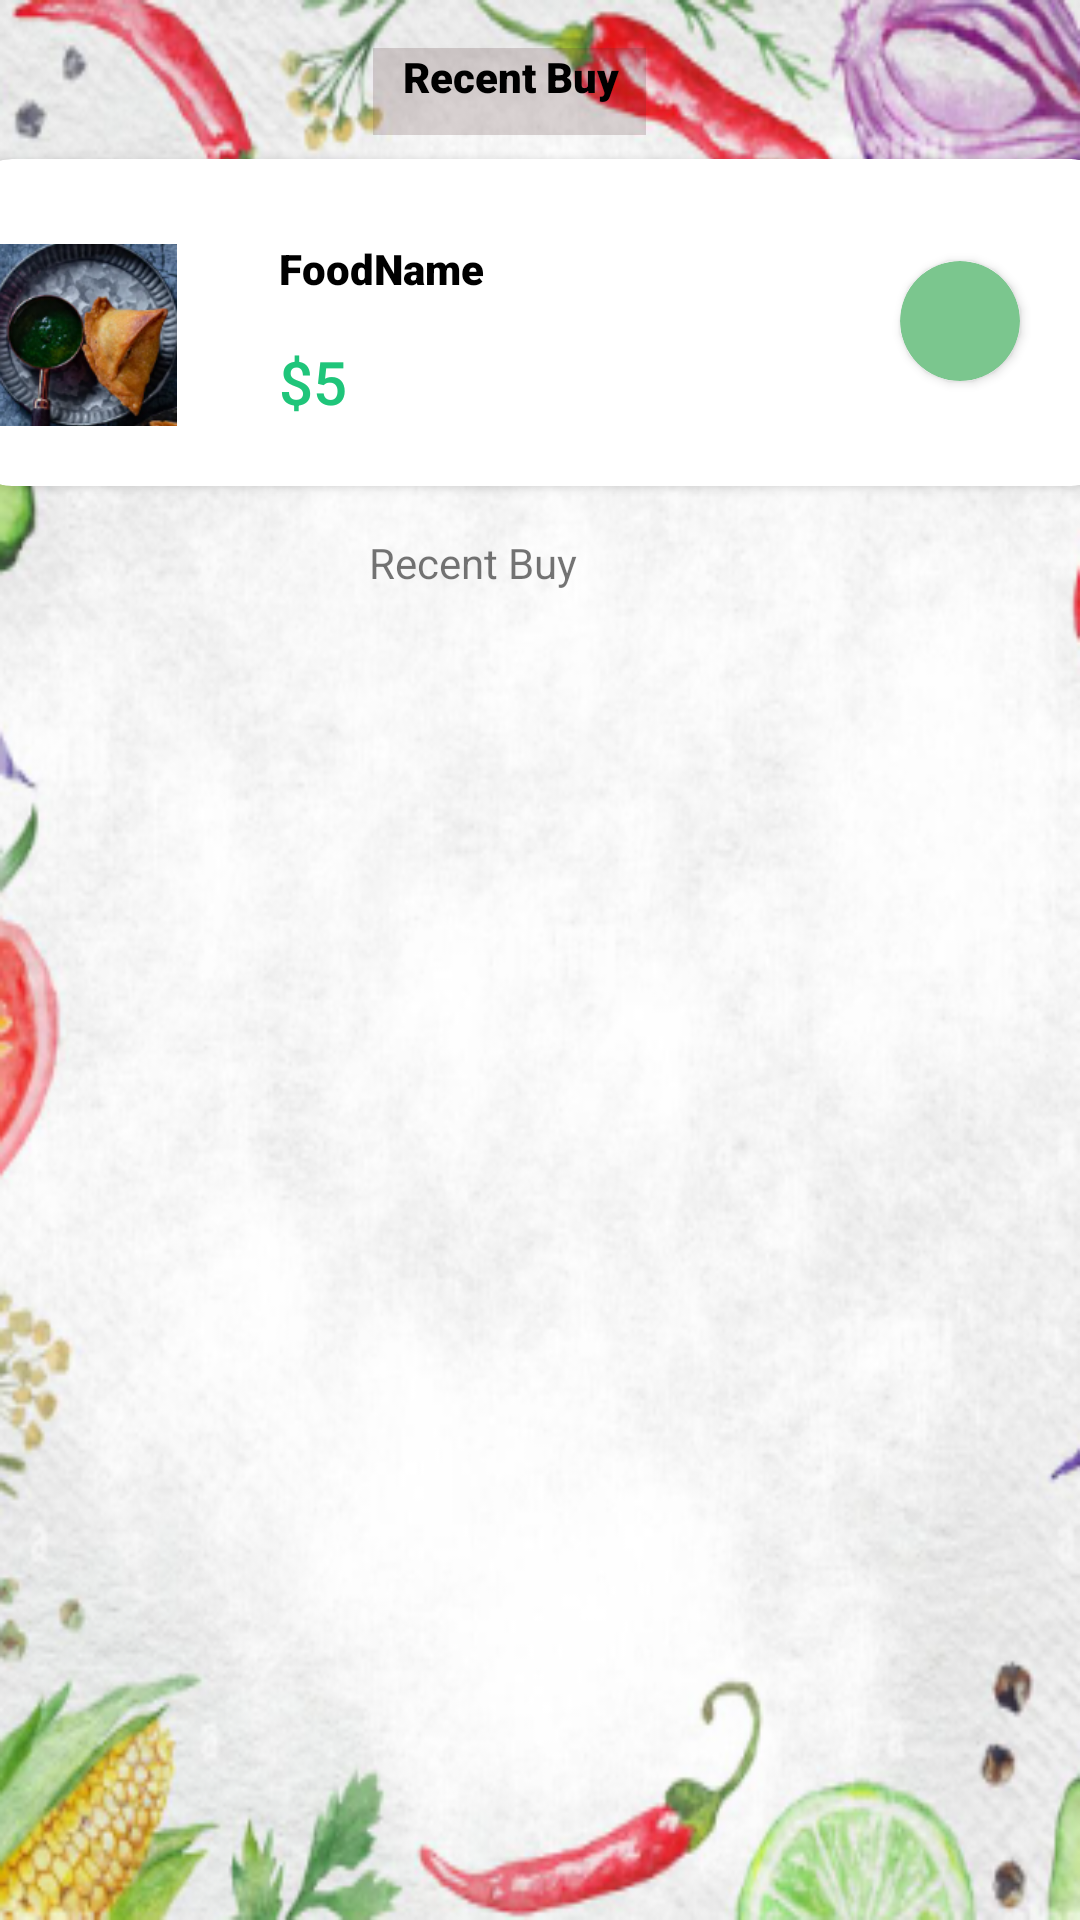

The Android layout XML behind this screen, and the referenced resources:
<!-- AndroidManifest.xml: application theme Theme.MyApplication -->
<!-- res/layout/fragment_history.xml -->
<?xml version="1.0" encoding="utf-8"?>
<FrameLayout xmlns:android="http://schemas.android.com/apk/res/android"
    xmlns:app="http://schemas.android.com/apk/res-auto"
    xmlns:tools="http://schemas.android.com/tools"
    android:layout_width="match_parent"
    android:layout_height="match_parent"
    tools:context=".fragment.historyFragment">

    

    <TextView
        android:layout_width="match_parent"
        android:layout_height="match_parent"
        android:text="history"
        android:textColor="@color/white" />

    <androidx.constraintlayout.widget.ConstraintLayout
        android:layout_width="match_parent"
        android:layout_height="match_parent"
        android:background="@drawable/recent">

        <TextView
            android:id="@+id/textView15"
            android:layout_width="91dp"
            android:layout_height="29dp"
            android:layout_marginTop="16dp"
            android:background="#33503030"
            android:paddingLeft="10sp"
            android:text="Recent Buy"
            android:textColor="@color/black"
            android:textStyle="bold"
            app:fontFamily="sans-serif-black"
            app:layout_constraintEnd_toEndOf="parent"
            app:layout_constraintHorizontal_bias="0.462"
            app:layout_constraintStart_toStartOf="parent"
            app:layout_constraintTop_toTopOf="parent" />

        <androidx.cardview.widget.CardView
            android:id="@+id/cardView"
            android:layout_width="383dp"
            android:layout_height="109dp"
            android:layout_marginLeft="16dp"
            android:layout_marginTop="8dp"
            android:layout_marginRight="16dp"
            app:cardCornerRadius="15dp"
            app:layout_constraintEnd_toEndOf="parent"
            app:layout_constraintStart_toStartOf="parent"
            app:layout_constraintBottom_toTopOf="+id/textView18"
            app:layout_constraintTop_toBottomOf="@+id/textView15">

            <androidx.constraintlayout.widget.ConstraintLayout
                android:layout_width="match_parent"
                android:layout_height="match_parent">

                <ImageView
                    android:id="@+id/imageView4"
                    android:layout_width="62dp"
                    android:layout_height="62dp"
                    android:layout_marginLeft="8dp"
                    android:layout_marginTop="8dp"
                    android:src="@drawable/samosa"

                    app:layout_constraintBottom_toBottomOf="parent"
                    app:layout_constraintStart_toStartOf="parent"
                    app:layout_constraintTop_toTopOf="parent" />

                <TextView
                    android:id="@+id/textView16"
                    android:layout_width="wrap_content"
                    android:layout_height="wrap_content"
                    android:layout_marginStart="32dp"
                    android:layout_marginTop="24dp"
                    android:text="FoodName"
                    android:textColor="@color/black"
                    app:fontFamily="sans-serif-black"
                    app:layout_constraintBottom_toTopOf="@+id/textView17"
                    app:layout_constraintEnd_toStartOf="@+id/cardView2"
                    app:layout_constraintHorizontal_bias="0.014"
                    app:layout_constraintStart_toEndOf="@+id/imageView4"
                    app:layout_constraintTop_toTopOf="parent"
                    app:layout_constraintVertical_bias="0.166" />

                <TextView
                    android:id="@+id/textView17"
                    android:layout_width="32dp"
                    android:layout_height="31dp"
                    android:text="$5"
                    android:textColor="@color/startcolor"
                    android:textSize="20dp"
                    app:fontFamily="sans-serif-medium"
                    app:layout_constraintBottom_toBottomOf="parent"
                    app:layout_constraintEnd_toEndOf="@+id/textView16"
                    app:layout_constraintHorizontal_bias="0.0"
                    app:layout_constraintStart_toStartOf="@+id/textView16"
                    app:layout_constraintTop_toTopOf="parent"
                    app:layout_constraintVertical_bias="0.777" />

                <androidx.cardview.widget.CardView
                    android:id="@+id/cardView2"
                    android:layout_width="40dp"
                    android:layout_height="40"
                    android:layout_marginEnd="32dp"
                    app:cardBackgroundColor="#7BC68E"
                    app:cardCornerRadius="20dp"
                    app:layout_constraintBottom_toBottomOf="parent"
                    app:layout_constraintEnd_toEndOf="parent"
                    app:layout_constraintTop_toTopOf="parent"
                    app:layout_constraintVertical_bias="0.492" />
            </androidx.constraintlayout.widget.ConstraintLayout>
        </androidx.cardview.widget.CardView>

        <TextView
            android:id="@+id/textView18"
            android:layout_width="wrap_content"
            android:layout_height="wrap_content"
            android:layout_marginTop="16dp"
            android:text="Recent Buy"
            app:layout_constraintEnd_toEndOf="@+id/cardView"
            app:layout_constraintHorizontal_bias="0.428"
            app:layout_constraintStart_toStartOf="@+id/cardView"
            app:layout_constraintTop_toBottomOf="@+id/cardView" />

        <androidx.recyclerview.widget.RecyclerView
            android:layout_width="414dp"
            android:layout_height="483dp"
            android:layout_marginTop="0dp"
            app:layout_constraintBottom_toBottomOf="parent"
            app:layout_constraintEnd_toEndOf="parent"
            app:layout_constraintStart_toStartOf="parent"
            tools:listitem="@layout/buy_again_item"
            app:layout_constraintTop_toBottomOf="@+id/textView18" />
    </androidx.constraintlayout.widget.ConstraintLayout>

</FrameLayout>
<!-- res/layout/buy_again_item.xml (included above) -->
<?xml version="1.0" encoding="utf-8"?>
<android.support.constraint.ConstraintLayout xmlns:android="http://schemas.android.com/apk/res/android"
    android:layout_width="match_parent"
    android:layout_height="wrap_content"
    xmlns:app="http://schemas.android.com/apk/res-auto">

    <androidx.cardview.widget.CardView
        android:id="@+id/cardView"
        android:layout_width="383dp"
        android:layout_height="109dp"
        android:layout_marginLeft="16dp"
        android:layout_marginTop="8dp"
        android:layout_marginRight="16dp"
        android:layout_marginBottom="8dp"
        app:cardCornerRadius="15dp"

        app:layout_constraintBottom_toBottomOf="parent"
        app:layout_constraintEnd_toEndOf="parent"
        app:layout_constraintStart_toStartOf="parent"
        app:layout_constraintTop_toTopOf="parent">

        <androidx.constraintlayout.widget.ConstraintLayout
            android:layout_width="match_parent"
            android:layout_height="match_parent">

            <ImageView
                android:id="@+id/imageView4"
                android:layout_width="62dp"
                android:layout_height="62dp"
                android:layout_marginLeft="8dp"
                android:layout_marginTop="8dp"
                android:src="@drawable/samosa"

                app:layout_constraintBottom_toBottomOf="parent"
                app:layout_constraintStart_toStartOf="parent"
                app:layout_constraintTop_toTopOf="parent" />

            <TextView
                android:id="@+id/textView16"
                android:layout_width="wrap_content"
                android:layout_height="wrap_content"
                android:layout_marginStart="32dp"
                android:layout_marginTop="24dp"
                android:text="FoodName"
                android:textSize="16sp"
                android:textColor="@color/black"
                app:fontFamily="sans-serif-black"
                app:layout_constraintStart_toEndOf="@+id/imageView4"
                app:layout_constraintTop_toTopOf="parent" />

            <TextView
                android:id="@+id/textView17"
                android:layout_width="32dp"
                android:layout_height="31dp"
                android:text="$5"
                android:textColor="@color/startcolor"
                android:textSize="20dp"
                app:fontFamily="sans-serif-medium"
                app:layout_constraintBottom_toBottomOf="parent"
                app:layout_constraintEnd_toEndOf="@+id/textView16"
                app:layout_constraintHorizontal_bias="0.0"
                app:layout_constraintStart_toStartOf="@+id/textView16"
                app:layout_constraintTop_toTopOf="parent"
                app:layout_constraintVertical_bias="0.777" />

            <androidx.appcompat.widget.AppCompatButton
                android:layout_width="wrap_content"
                android:layout_height="40"
                android:layout_marginEnd="32dp"
                android:text="Buy Again"
                android:textSize="16sp"
                android:background="@drawable/addcart"
                android:textColor="@color/white"
                app:layout_constraintBottom_toBottomOf="parent"
                app:layout_constraintEnd_toEndOf="parent"
                app:layout_constraintTop_toTopOf="parent"
                app:layout_constraintVertical_bias="0.492" />
        </androidx.constraintlayout.widget.ConstraintLayout>
    </androidx.cardview.widget.CardView>
</android.support.constraint.ConstraintLayout>
<!-- resources referenced by this layout -->
<resources>
  <color name="black">#FF000000</color>
  <color name="startcolor">#1FC57A</color>
  <color name="white">#FFFFFFFF</color>
  <!-- drawable addcart (drawable) -->
  <?xml version="1.0" encoding="utf-8"?>
  <shape xmlns:android="http://schemas.android.com/apk/res/android">
  <corners android:radius="5dp"/>
    <gradient android:startColor="@color/startcolor"
      android:endColor="@color/endcolor"
        android:angle="-45"/>
  </shape>
  <!-- drawable recent: png bitmap (drawable, 188848 bytes) -->
  <!-- drawable samosa: png bitmap (drawable, 36425 bytes) -->
  <style name="Theme.MyApplication" parent="Theme.AppCompat.Light.DarkActionBar">
          
          <item name="colorPrimary">@color/white</item>
          <item name="colorPrimaryDark">@color/purple_700</item>
          <item name="colorAccent">@color/teal_200</item>
          
      </style>
  <color name="endcolor">#53E88B</color>
  <color name="purple_700">#FF3700B3</color>
  <color name="teal_200">#FF03DAC5</color>
</resources>
